pico-8 play session: hold ← + tap ❎, after a click and taps of 🅾, ❎, 🅾+❎, 🅾 in the second before t = 0

[t = 1 s] hold ← ~1s, tap ❎ ~2×
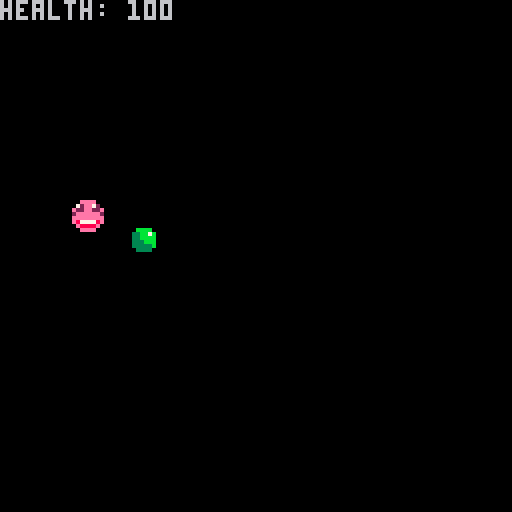

pico-8 cartridge
version 42
__lua__
function _init()
	pt=1   --player tile
	px=63  --player x pos
	py=50  --player y pos
	health=100
	
	ipickups()
end

function _update60()
	move()
	upickups()
end

function _draw()
	cls()
	spr(pt,px,py)
	dpickups()
end
-->8
--move/collision--

function move()
	local lx=px
	local ly=py
	
	if btn(⬆️) then
		py-=0.75
	elseif btn(⬇️) then
		py+=0.75
	elseif btn(➡️) then
		px+=0.75
	elseif btn(⬅️) then
		px-=0.75
	end
end
-->8
--pickups--

function ipickups()
	put=2    --pickup tile
	pux=32   --pickup x pos
	puy=56   --pickup y pos
	pua=true --pickup is active
end

function upickups()
	if abs(pux-px)<5 and
	abs(puy-py)<5 and pua then
		pua=false
		health+=100
	end
end

function dpickups()
	if pua then
		spr(put,32,56)
	end
	print("health: "..health)
end
__gfx__
0000000000eeee000000000000000000000000000000000000000000000000000000000000000000000000000000000000000000000000000000000000000000
00000000072ee72000bbbb0000000000000000000000000000000000000000000000000000000000000000000000000000000000000000000000000000000000
00700700e22ee22e033bb7b000000000000000000000000000000000000000000000000000000000000000000000000000000000000000000000000000000000
000770002eeeeee2033bbbb000000000000000000000000000000000000000000000000000000000000000000000000000000000000000000000000000000000
00077000eeeeeeee0333bbb000000000000000000000000000000000000000000000000000000000000000000000000000000000000000000000000000000000
00700700e877778e033333b000000000000000000000000000000000000000000000000000000000000000000000000000000000000000000000000000000000
000000000e8888e00033330000000000000000000000000000000000000000000000000000000000000000000000000000000000000000000000000000000000
0000000000eeee000000000000000000000000000000000000000000000000000000000000000000000000000000000000000000000000000000000000000000
0000000011111111cccccccc99999999888888884444444400000000000000000000000000000000000000000000000000000000000000000000000000000000
0000000011111111cccccccc99999999888888884444444400000000000000000000000000000000000000000000000000000000000000000000000000000000
0000000011111111cccccccc99999999888888884444444400000000000000000000000000000000000000000000000000000000000000000000000000000000
0000000011111111cccccccc99999999888888884444444400000000000000000000000000000000000000000000000000000000000000000000000000000000
0000000011111111cccccccc99999999888888884444444400000000000000000000000000000000000000000000000000000000000000000000000000000000
0000000011111111cccccccc99999999888888884444444400000000000000000000000000000000000000000000000000000000000000000000000000000000
0000000011111111cccccccc99999999888888884444444400000000000000000000000000000000000000000000000000000000000000000000000000000000
0000000011111111cccccccc99999999888888884444444400000000000000000000000000000000000000000000000000000000000000000000000000000000
__gff__
0000000000000000000000000000000000000001010000000000000000000000000000000000000000000000000000000000000000000000000000000000000000000000000000000000000000000000000000000000000000000000000000000000000000000000000000000000000000000000000000000000000000000000
0000000000000000000000000000000000000000000000000000000000000000000000000000000000000000000000000000000000000000000000000000000000000000000000000000000000000000000000000000000000000000000000000000000000000000000000000000000000000000000000000000000000000000
__map__
1111111111111111151515151515151500000000000000000000000000000000000000000000000000000000000000000000000000000000000000000000000000000000000000000000000000000000000000000000000000000000000000000000000000000000000000000000000000000000000000000000000000000000
1111111111111111151515151515151500000000000000000000000000000000000000000000000000000000000000000000000000000000000000000000000000000000000000000000000000000000000000000000000000000000000000000000000000000000000000000000000000000000000000000000000000000000
1111111113131111151515151515151500000000000000000000000000000000000000000000000000000000000000000000000000000000000000000000000000000000000000000000000000000000000000000000000000000000000000000000000000000000000000000000000000000000000000000000000000000000
1111111113131111151515151515151500000000000000000000000000000000000000000000000000000000000000000000000000000000000000000000000000000000000000000000000000000000000000000000000000000000000000000000000000000000000000000000000000000000000000000000000000000000
1111111111111111151515151515151500000000000000000000000000000000000000000000000000000000000000000000000000000000000000000000000000000000000000000000000000000000000000000000000000000000000000000000000000000000000000000000000000000000000000000000000000000000
1111111111111111111111111111111100000000000000000000000000000000000000000000000000000000000000000000000000000000000000000000000000000000000000000000000000000000000000000000000000000000000000000000000000000000000000000000000000000000000000000000000000000000
1111111111111111111111111111111100000000000000000000000000000000000000000000000000000000000000000000000000000000000000000000000000000000000000000000000000000000000000000000000000000000000000000000000000000000000000000000000000000000000000000000000000000000
1111111111111111111111141414111100000000000000000000000000000000000000000000000000000000000000000000000000000000000000000000000000000000000000000000000000000000000000000000000000000000000000000000000000000000000000000000000000000000000000000000000000000000
1111111414141414141111111111111100000000000000000000000000000000000000000000000000000000000000000000000000000000000000000000000000000000000000000000000000000000000000000000000000000000000000000000000000000000000000000000000000000000000000000000000000000000
1111111111111111111111111111111100000000000000000000000000000000000000000000000000000000000000000000000000000000000000000000000000000000000000000000000000000000000000000000000000000000000000000000000000000000000000000000000000000000000000000000000000000000
1111111111111111111111111111111100000000000000000000000000000000000000000000000000000000000000000000000000000000000000000000000000000000000000000000000000000000000000000000000000000000000000000000000000000000000000000000000000000000000000000000000000000000
1212121212121212121212121212121200000000000000000000000000000000000000000000000000000000000000000000000000000000000000000000000000000000000000000000000000000000000000000000000000000000000000000000000000000000000000000000000000000000000000000000000000000000
1212121212121212121212121212121200000000000000000000000000000000000000000000000000000000000000000000000000000000000000000000000000000000000000000000000000000000000000000000000000000000000000000000000000000000000000000000000000000000000000000000000000000000
1212121212121212121212121212121200000000000000000000000000000000000000000000000000000000000000000000000000000000000000000000000000000000000000000000000000000000000000000000000000000000000000000000000000000000000000000000000000000000000000000000000000000000
1212121212121212121212121212121200000000000000000000000000000000000000000000000000000000000000000000000000000000000000000000000000000000000000000000000000000000000000000000000000000000000000000000000000000000000000000000000000000000000000000000000000000000
1212121212121212121212121212121200000000000000000000000000000000000000000000000000000000000000000000000000000000000000000000000000000000000000000000000000000000000000000000000000000000000000000000000000000000000000000000000000000000000000000000000000000000
